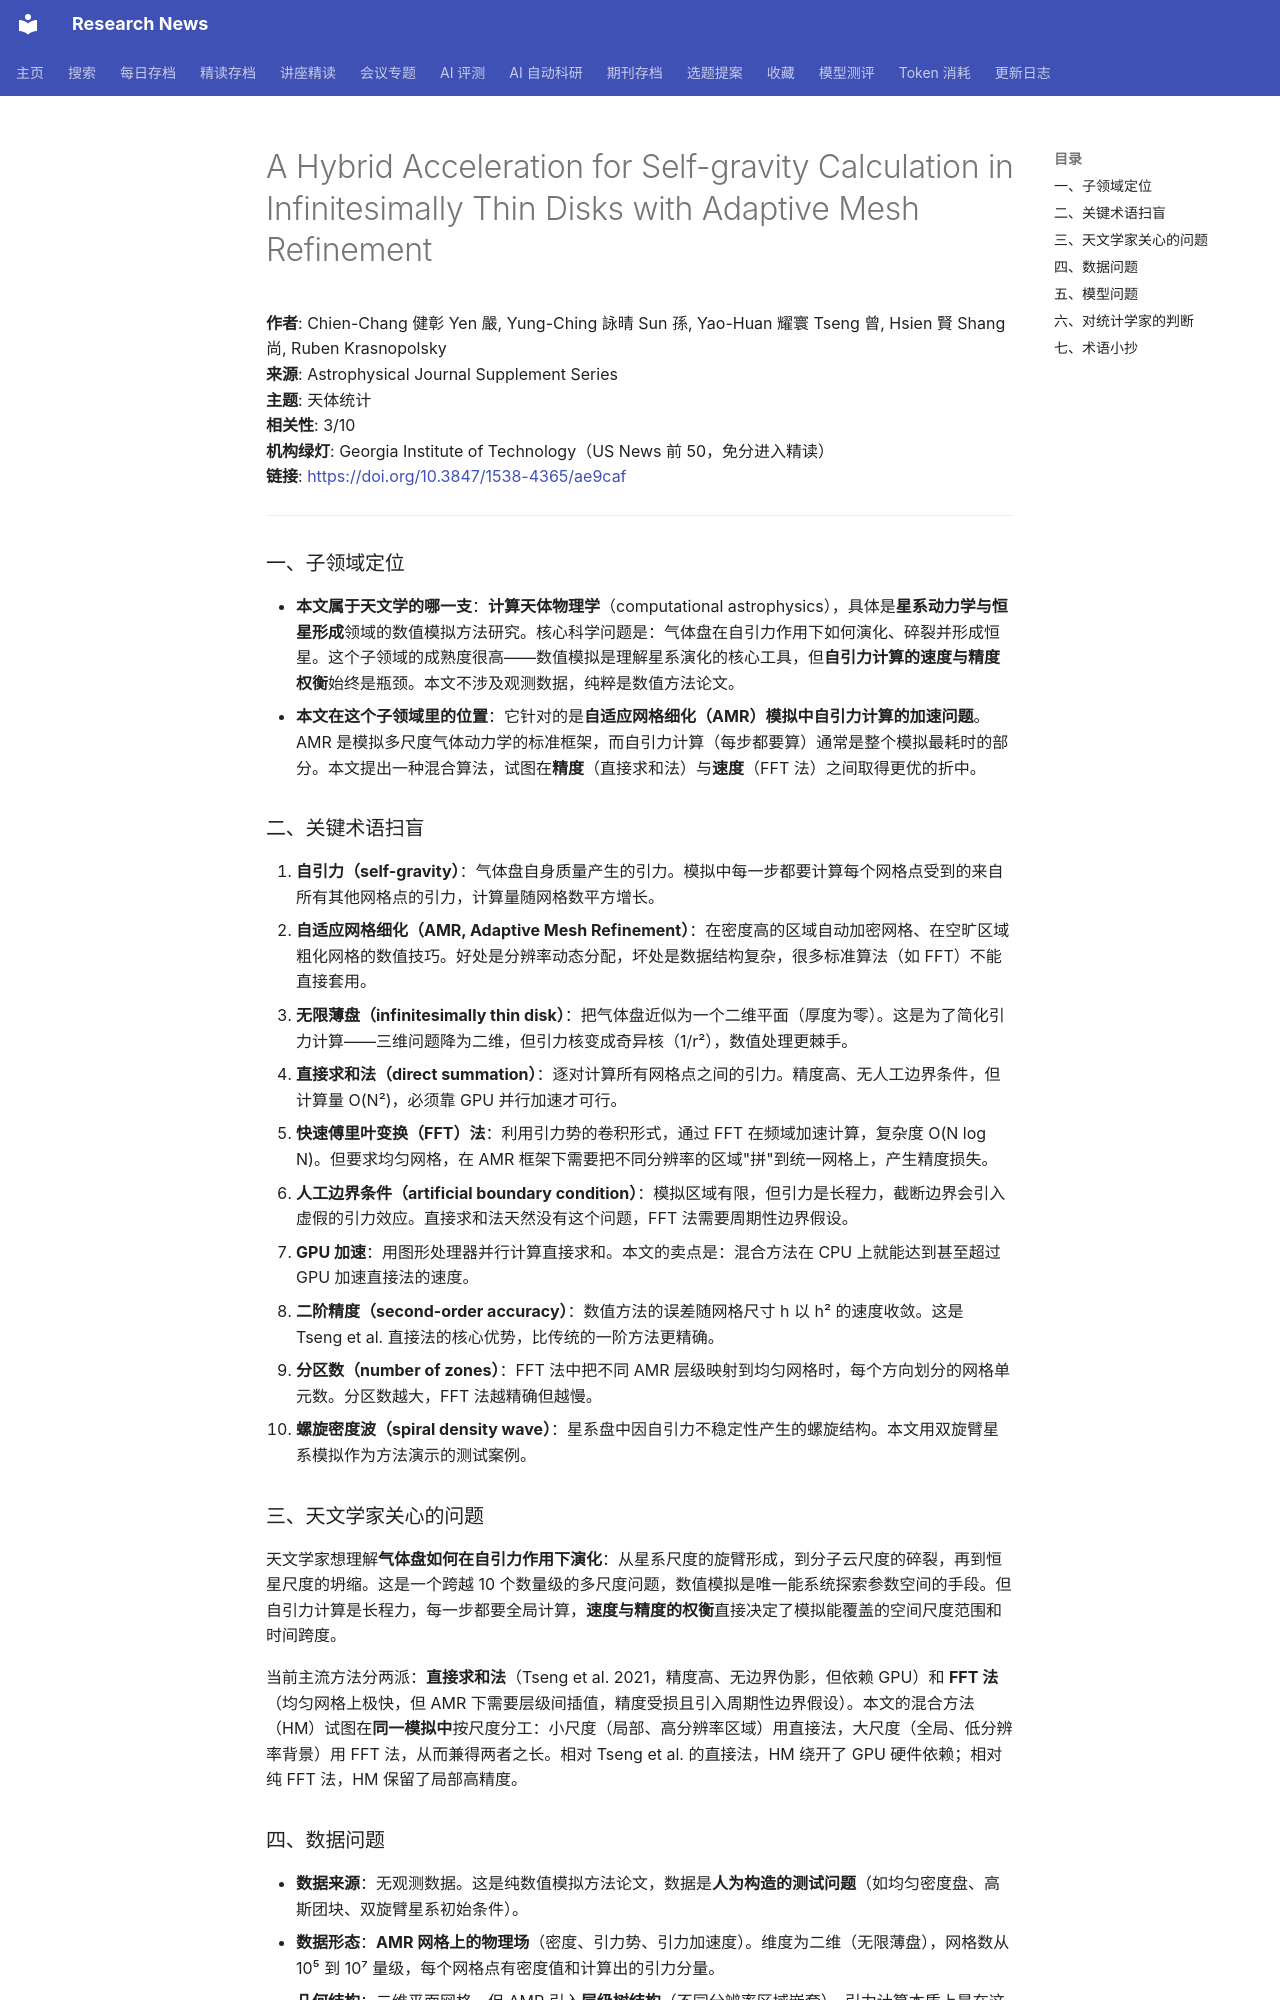

repository: cxy0714/research-news · page: deep_reads/2026-10-12-10.3847_1538-4365_ae9caf/index.html · generator: mkdocs

# A Hybrid Acceleration for Self-gravity Calculation in Infinitesimally Thin Disks with Adaptive Mesh Refinement

**作者**: Chien-Chang 健彰 Yen 嚴, Yung-Ching 詠晴 Sun 孫, Yao-Huan 耀寰 Tseng 曾, Hsien 賢 Shang 尚, Ruben Krasnopolsky  
**来源**: Astrophysical Journal Supplement Series  
**主题**: 天体统计  
**相关性**: 3/10  
**机构绿灯**: Georgia Institute of Technology（US News 前 50，免分进入精读）  
**链接**: <https://doi.org/10.3847/1538-4365/ae9caf>

---

### 一、子领域定位

- **本文属于天文学的哪一支**：**计算天体物理学**（computational astrophysics），具体是**星系动力学与恒星形成**领域的数值模拟方法研究。核心科学问题是：气体盘在自引力作用下如何演化、碎裂并形成恒星。这个子领域的成熟度很高——数值模拟是理解星系演化的核心工具，但**自引力计算的速度与精度权衡**始终是瓶颈。本文不涉及观测数据，纯粹是数值方法论文。
- **本文在这个子领域里的位置**：它针对的是**自适应网格细化（AMR）模拟中自引力计算的加速问题**。AMR 是模拟多尺度气体动力学的标准框架，而自引力计算（每步都要算）通常是整个模拟最耗时的部分。本文提出一种混合算法，试图在**精度**（直接求和法）与**速度**（FFT 法）之间取得更优的折中。

### 二、关键术语扫盲

1. **自引力（self-gravity）**：气体盘自身质量产生的引力。模拟中每一步都要计算每个网格点受到的来自所有其他网格点的引力，计算量随网格数平方增长。
2. **自适应网格细化（AMR, Adaptive Mesh Refinement）**：在密度高的区域自动加密网格、在空旷区域粗化网格的数值技巧。好处是分辨率动态分配，坏处是数据结构复杂，很多标准算法（如 FFT）不能直接套用。
3. **无限薄盘（infinitesimally thin disk）**：把气体盘近似为一个二维平面（厚度为零）。这是为了简化引力计算——三维问题降为二维，但引力核变成奇异核（1/r²），数值处理更棘手。
4. **直接求和法（direct summation）**：逐对计算所有网格点之间的引力。精度高、无人工边界条件，但计算量 O(N²)，必须靠 GPU 并行加速才可行。
5. **快速傅里叶变换（FFT）法**：利用引力势的卷积形式，通过 FFT 在频域加速计算，复杂度 O(N log N)。但要求均匀网格，在 AMR 框架下需要把不同分辨率的区域"拼"到统一网格上，产生精度损失。
6. **人工边界条件（artificial boundary condition）**：模拟区域有限，但引力是长程力，截断边界会引入虚假的引力效应。直接求和法天然没有这个问题，FFT 法需要周期性边界假设。
7. **GPU 加速**：用图形处理器并行计算直接求和。本文的卖点是：混合方法在 CPU 上就能达到甚至超过 GPU 加速直接法的速度。
8. **二阶精度（second-order accuracy）**：数值方法的误差随网格尺寸 h 以 h² 的速度收敛。这是 Tseng et al. 直接法的核心优势，比传统的一阶方法更精确。
9. **分区数（number of zones）**：FFT 法中把不同 AMR 层级映射到均匀网格时，每个方向划分的网格单元数。分区数越大，FFT 法越精确但越慢。
10. **螺旋密度波（spiral density wave）**：星系盘中因自引力不稳定性产生的螺旋结构。本文用双旋臂星系模拟作为方法演示的测试案例。

### 三、天文学家关心的问题

天文学家想理解**气体盘如何在自引力作用下演化**：从星系尺度的旋臂形成，到分子云尺度的碎裂，再到恒星尺度的坍缩。这是一个跨越 10 个数量级的多尺度问题，数值模拟是唯一能系统探索参数空间的手段。但自引力计算是长程力，每一步都要全局计算，**速度与精度的权衡**直接决定了模拟能覆盖的空间尺度范围和时间跨度。

当前主流方法分两派：**直接求和法**（Tseng et al. 2021，精度高、无边界伪影，但依赖 GPU）和 **FFT 法**（均匀网格上极快，但 AMR 下需要层级间插值，精度受损且引入周期性边界假设）。本文的混合方法（HM）试图在**同一模拟中**按尺度分工：小尺度（局部、高分辨率区域）用直接法，大尺度（全局、低分辨率背景）用 FFT 法，从而兼得两者之长。相对 Tseng et al. 的直接法，HM 绕开了 GPU 硬件依赖；相对纯 FFT 法，HM 保留了局部高精度。
